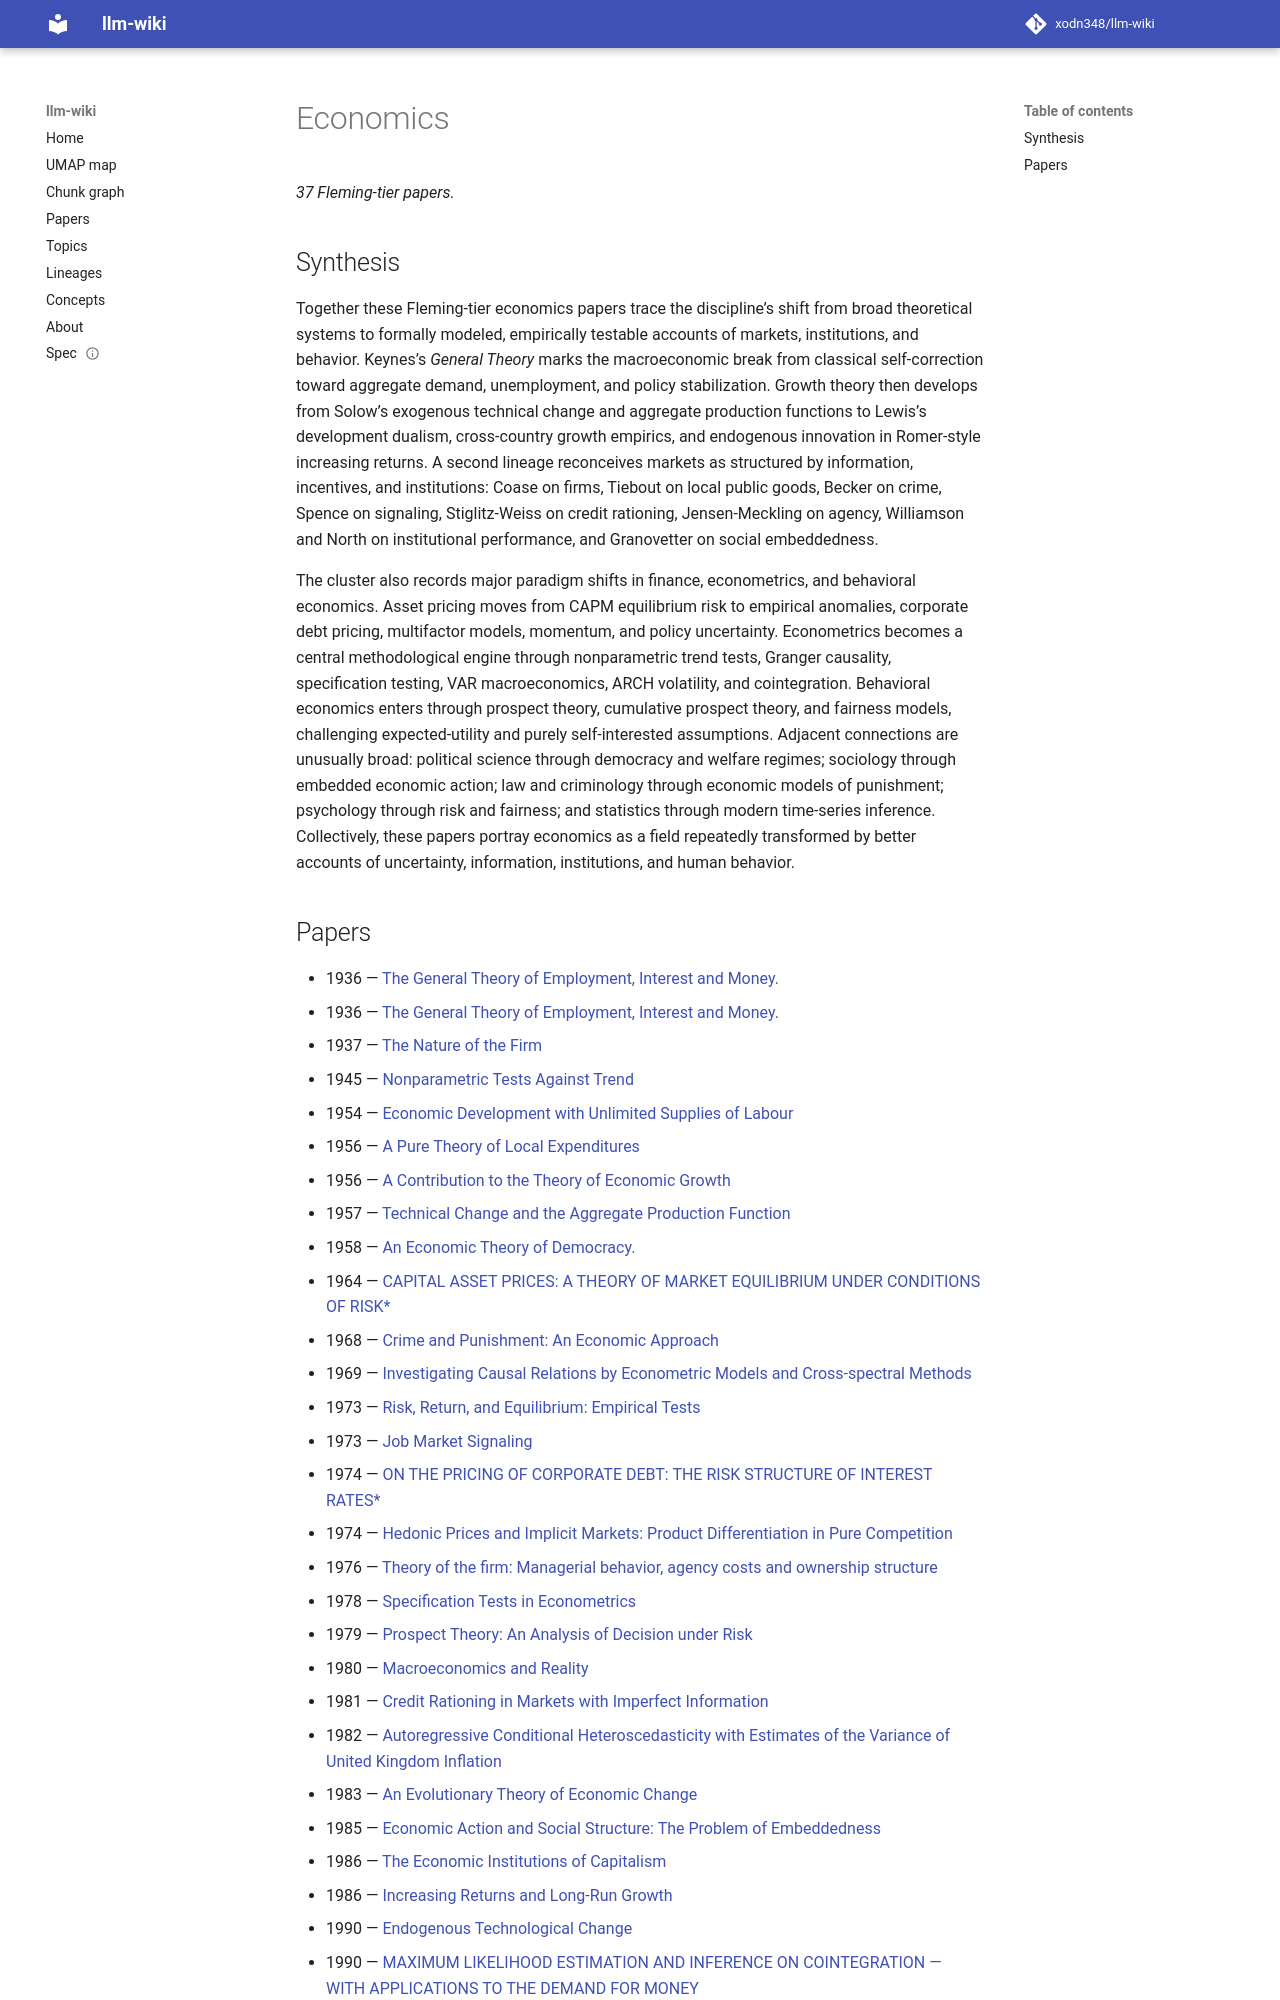

repository: xodn348/llm-wiki · page: topic/economics/index.html · generator: mkdocs

---
title: Economics
papers: 37
top_concept_id: https://openalex.org/C162324750
---

# Economics

_37 Fleming-tier papers._

## Synthesis

Together these Fleming-tier economics papers trace the discipline’s shift from broad theoretical systems to formally modeled, empirically testable accounts of markets, institutions, and behavior. Keynes’s *General Theory* marks the macroeconomic break from classical self-correction toward aggregate demand, unemployment, and policy stabilization. Growth theory then develops from Solow’s exogenous technical change and aggregate production functions to Lewis’s development dualism, cross-country growth empirics, and endogenous innovation in Romer-style increasing returns. A second lineage reconceives markets as structured by information, incentives, and institutions: Coase on firms, Tiebout on local public goods, Becker on crime, Spence on signaling, Stiglitz-Weiss on credit rationing, Jensen-Meckling on agency, Williamson and North on institutional performance, and Granovetter on social embeddedness.

The cluster also records major paradigm shifts in finance, econometrics, and behavioral economics. Asset pricing moves from CAPM equilibrium risk to empirical anomalies, corporate debt pricing, multifactor models, momentum, and policy uncertainty. Econometrics becomes a central methodological engine through nonparametric trend tests, Granger causality, specification testing, VAR macroeconomics, ARCH volatility, and cointegration. Behavioral economics enters through prospect theory, cumulative prospect theory, and fairness models, challenging expected-utility and purely self-interested assumptions. Adjacent connections are unusually broad: political science through democracy and welfare regimes; sociology through embedded economic action; law and criminology through economic models of punishment; psychology through risk and fairness; and statistics through modern time-series inference. Collectively, these papers portray economics as a field repeatedly transformed by better accounts of uncertainty, information, institutions, and human behavior.
